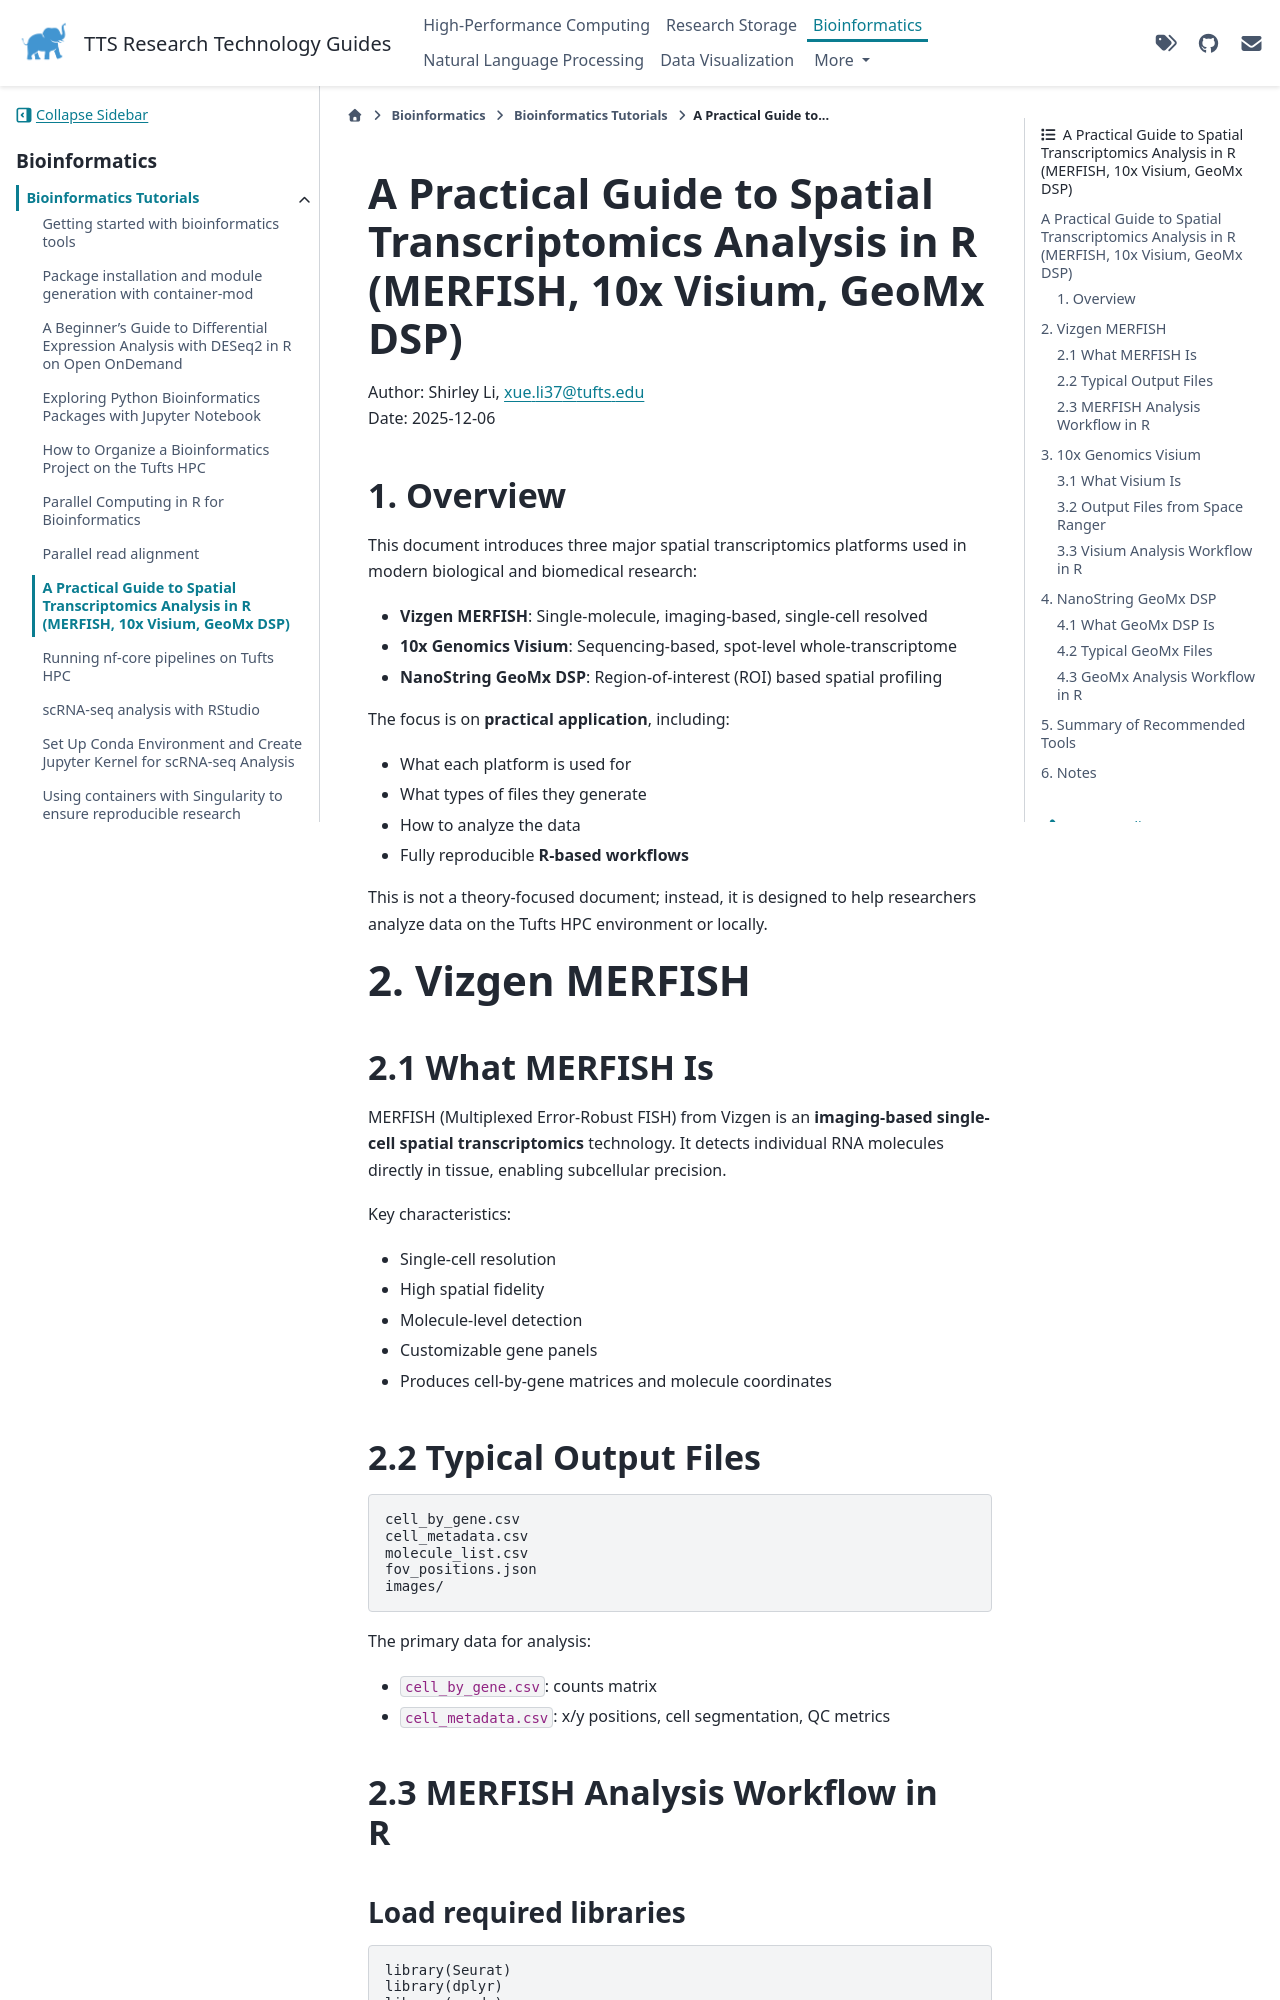

repository: TuftsRT/guides · page: dev/bio/tutorials/practical-guide-to-analyzing.html · generator: sphinx

# A Practical Guide to Spatial Transcriptomics Analysis in R (MERFISH, 10x Visium, GeoMx DSP)

Author: Shirley Li, xue.li37@tufts.edu\
Date: 2025-12-06

## 1. Overview

This document introduces three major spatial transcriptomics platforms used in modern biological and biomedical research:

- **Vizgen MERFISH**: Single-molecule, imaging-based, single-cell resolved
- **10x Genomics Visium**: Sequencing-based, spot-level whole-transcriptome
- **NanoString GeoMx DSP**: Region-of-interest (ROI) based spatial profiling

The focus is on **practical application**, including:

- What each platform is used for
- What types of files they generate
- How to analyze the data
- Fully reproducible **R-based workflows**

This is not a theory-focused document; instead, it is designed to help researchers analyze data on the Tufts HPC environment or locally.

# 2. Vizgen MERFISH

## 2.1 What MERFISH Is

MERFISH (Multiplexed Error-Robust FISH) from Vizgen is an **imaging-based single-cell spatial transcriptomics** technology. It detects individual RNA molecules directly in tissue, enabling subcellular precision.

Key characteristics:

- Single-cell resolution
- High spatial fidelity
- Molecule-level detection
- Customizable gene panels
- Produces cell-by-gene matrices and molecule coordinates

## 2.2 Typical Output Files

```
cell_by_gene.csv
cell_metadata.csv
molecule_list.csv
fov_positions.json
images/
```

The primary data for analysis:

- `cell_by_gene.csv`: counts matrix
- `cell_metadata.csv`: x/y positions, cell segmentation, QC metrics

## 2.3 MERFISH Analysis Workflow in R

### Load required libraries

```
library(Seurat)
library(dplyr)
library(readr)
library(ggplot2)
```
